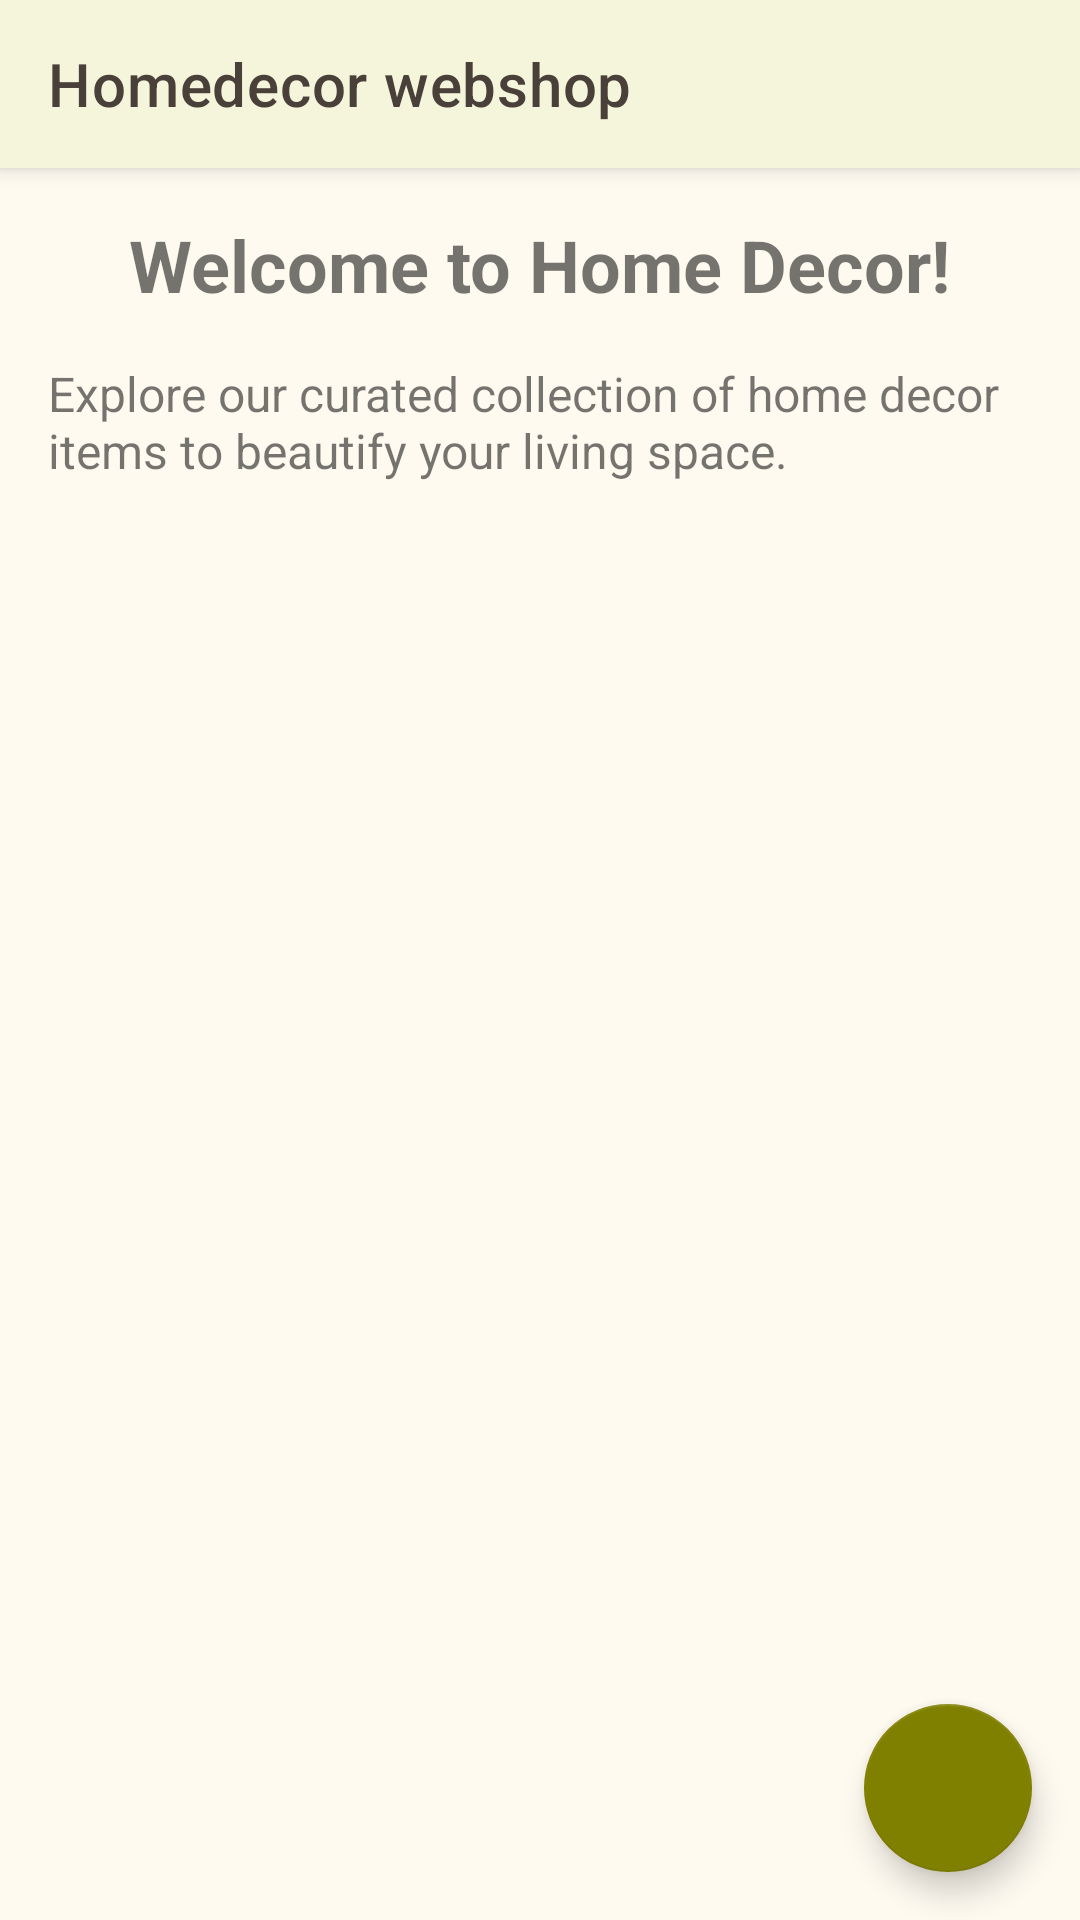

Android layout source for this screen:
<!-- AndroidManifest.xml: application theme Theme.HomedecorWebshop -->
<!-- res/layout/activity_home_screen.xml -->
<?xml version="1.0" encoding="utf-8"?>
<androidx.coordinatorlayout.widget.CoordinatorLayout xmlns:android="http://schemas.android.com/apk/res/android"
    xmlns:app="http://schemas.android.com/apk/res-auto"
    xmlns:tools="http://schemas.android.com/tools"
    android:layout_width="match_parent"
    android:layout_height="match_parent"
    tools:context=".HomeScreenActivity">

    
    <com.google.android.material.appbar.AppBarLayout
        android:id="@+id/appBarLayout"
        android:layout_width="match_parent"
        android:layout_height="wrap_content"
        android:theme="@style/ThemeOverlay.AppCompat.Dark.ActionBar">

        <androidx.appcompat.widget.Toolbar
            android:id="@+id/toolbar_home"
            android:layout_width="match_parent"
            android:layout_height="?attr/actionBarSize"
            android:background="?attr/colorPrimary"
            app:popupTheme="@style/ThemeOverlay.AppCompat.Light"
            app:title="@string/app_name" /> 

    </com.google.android.material.appbar.AppBarLayout>

    
    <ScrollView
        android:layout_width="match_parent"
        android:layout_height="match_parent"
        android:fillViewport="true"
        app:layout_behavior="@string/appbar_scrolling_view_behavior">

        <LinearLayout
            android:layout_width="match_parent"
            android:layout_height="wrap_content"
            android:orientation="vertical"
            android:padding="16dp">

            
            <TextView
                android:id="@+id/welcomeTextView"
                android:layout_width="wrap_content"
                android:layout_height="wrap_content"
                android:layout_gravity="center_horizontal"
                android:layout_marginBottom="16dp"
                android:text="Welcome to Home Decor!"
                android:textSize="24sp"
                android:textStyle="bold" />

            <TextView
                android:id="@+id/exploreTextView"
                android:layout_width="match_parent"
                android:layout_height="wrap_content"
                android:layout_marginBottom="24dp"
                android:text="Explore our curated collection of home decor items to beautify your living space."
                android:textSize="16sp" />

            <LinearLayout
                android:id="@+id/itemsContainerLayout"
                android:layout_width="match_parent"
                android:layout_height="wrap_content"
                android:layout_marginBottom="24dp"
                android:orientation="vertical">
                
            </LinearLayout>

        </LinearLayout>
    </ScrollView>

    <com.google.android.material.floatingactionbutton.FloatingActionButton
        android:id="@+id/fab_cart"
        android:layout_width="wrap_content"
        android:layout_height="wrap_content"
        android:layout_gravity="bottom|end"
        android:layout_margin="16dp"
        android:contentDescription="View Cart"
        app:srcCompat="@drawable/ic_shopping_cart" />

</androidx.coordinatorlayout.widget.CoordinatorLayout>
<!-- resources referenced by this layout -->
<resources>
  <string name="app_name">Homedecor webshop</string>
  <style name="Theme.HomedecorWebshop" parent="Theme.MaterialComponents.DayNight.NoActionBar">
          
          <item name="colorPrimary">@color/beige_primary</item>
          <item name="colorPrimaryVariant">@color/beige_primary_dark</item>
          <item name="colorOnPrimary">@color/dark_brown_on_primary</item>
          
          <item name="colorSecondary">@color/olive_secondary</item>
          <item name="colorSecondaryVariant">@color/olive_secondary_dark</item>
          <item name="colorOnSecondary">@color/white_on_secondary</item>
          
          <item name="android:statusBarColor" tools:targetApi="l">?attr/colorPrimaryVariant
          </item> 
          
          <item name="android:colorBackground">@color/cream_background</item>
          <item name="colorSurface">@color/white_surface</item>
          <item name="colorOnBackground">@color/charcoal_on_background</item>
          <item name="colorOnSurface">@color/charcoal_on_surface</item>
          
          <item name="colorError">@color/soft_red_error</item>
          <item name="colorOnError">@color/white_on_error</item>
  
          
          
          
           
  
          
          <item name="textAppearanceHeadline6">@style/TextAppearance.App.Headline6</item>
          <item name="textAppearanceSubtitle1">@style/TextAppearance.App.Subtitle1</item>
          <item name="textAppearanceBody1">@style/TextAppearance.App.Body1</item>
          <item name="textAppearanceButton">@style/TextAppearance.App.Button</item>
  
          
          <item name="materialButtonStyle">@style/Widget.App.Button</item>
          <item name="toolbarStyle">@style/Widget.App.Toolbar</item>
          <item name="floatingActionButtonStyle">@style/Widget.App.FloatingActionButton</item>
          
          
          
      </style>
  <color name="beige_primary">#F5F5DC</color>
  <color name="beige_primary_dark">#E1E1C0</color>
  <color name="dark_brown_on_primary">#4A403A</color>
  <color name="olive_secondary">#808000</color>
  <color name="olive_secondary_dark">#556B2F</color>
  <color name="white_on_secondary">#FFFFFF</color>
  <color name="cream_background">#FFFAF0</color>
  <color name="white_surface">#FFFFFF</color>
  <color name="charcoal_on_background">#363636</color>
  <color name="charcoal_on_surface">#363636</color>
  <color name="soft_red_error">#B00020</color>
  <color name="white_on_error">#FFFFFF</color>
  <style name="TextAppearance.App.Headline6" parent="TextAppearance.MaterialComponents.Headline6">
           
          <item name="android:textColor">?attr/colorOnBackground</item>
      </style>
  <style name="TextAppearance.App.Subtitle1" parent="TextAppearance.MaterialComponents.Subtitle1">
           
          <item name="android:textColor">?attr/colorOnSurface
          </item> 
      </style>
  <style name="TextAppearance.App.Body1" parent="TextAppearance.MaterialComponents.Body1">
           
          <item name="android:textColor">?attr/colorOnBackground</item>
          <item name="android:lineSpacingMultiplier">1.2</item>
      </style>
  <style name="TextAppearance.App.Button" parent="TextAppearance.MaterialComponents.Button">
           
          <item name="android:letterSpacing">0.025</item> 
      </style>
  <style name="Widget.App.Button" parent="Widget.MaterialComponents.Button">
          <item name="android:textAllCaps">false
          </item> 
          
          <item name="cornerRadius">20dp</item> 
          <item name="android:paddingTop">12dp</item>
          <item name="android:paddingBottom">12dp</item>
      </style>
  <style name="Widget.App.Toolbar" parent="Widget.MaterialComponents.Toolbar.PrimarySurface">
          
          
          
          
          
          
      </style>
  <style name="Widget.App.FloatingActionButton" parent="Widget.MaterialComponents.FloatingActionButton">
          <item name="backgroundTint">?attr/colorSecondary</item>
          <item name="tint">?attr/colorOnSecondary</item> 
      </style>
</resources>
